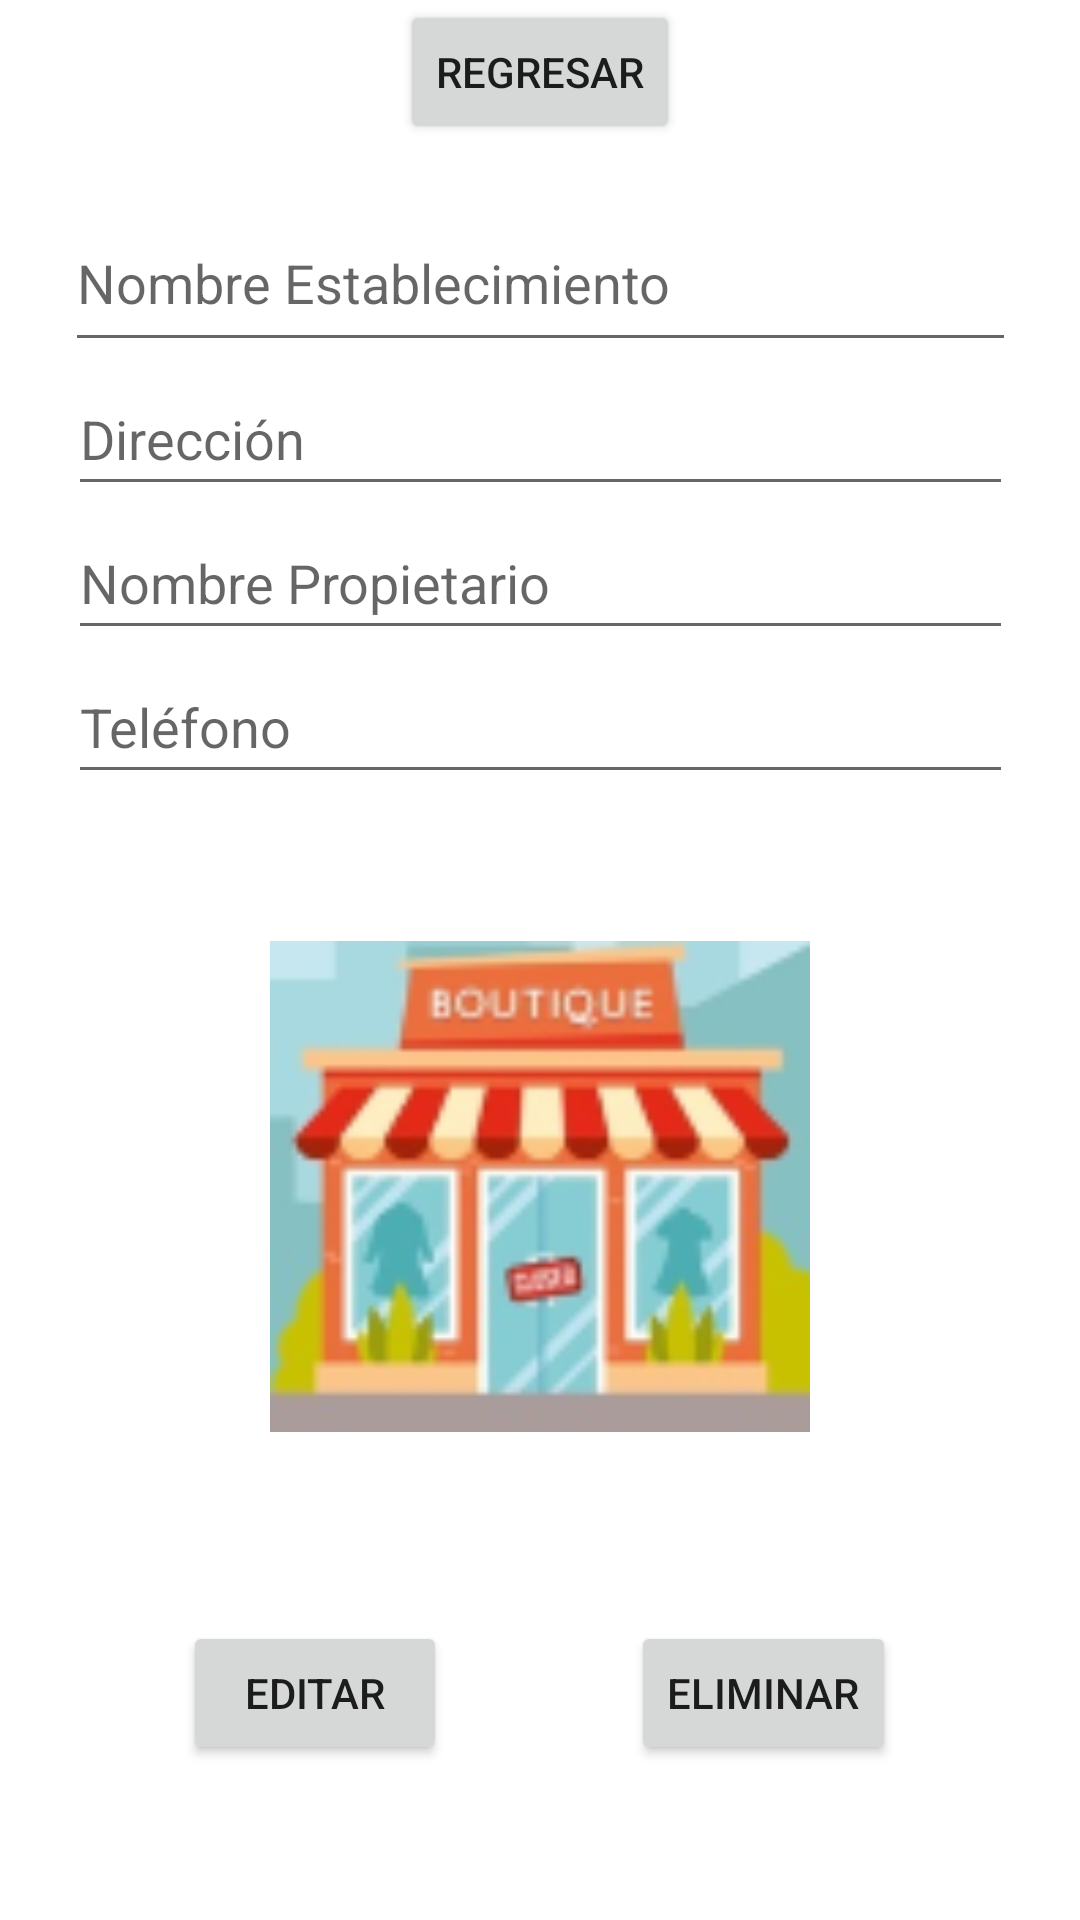

Reconstruct the res/layout file that produces this screen, plus the resources it refers to.
<!-- AndroidManifest.xml: application theme Theme.establecimientos -->
<!-- res/layout/activity_edit_establecimiento.xml -->
<?xml version="1.0" encoding="utf-8"?>
<androidx.constraintlayout.widget.ConstraintLayout xmlns:android="http://schemas.android.com/apk/res/android"
    xmlns:app="http://schemas.android.com/apk/res-auto"
    xmlns:tools="http://schemas.android.com/tools"
    android:layout_width="match_parent"
    android:layout_height="match_parent"
    tools:context=".editEstablecimientoActivity">

    <EditText
        android:id="@+id/editTextNombreEstablecimiento"
        android:layout_width="317dp"
        android:layout_height="56dp"
        android:ems="15"
        android:hint="Nombre Establecimiento"
        android:inputType="textPersonName"
        app:layout_constraintBottom_toBottomOf="parent"
        app:layout_constraintEnd_toEndOf="parent"
        app:layout_constraintStart_toStartOf="parent"
        app:layout_constraintTop_toTopOf="parent"
        app:layout_constraintVertical_bias="0.111" />

    <EditText
        android:id="@+id/editTextAddress"
        android:layout_width="wrap_content"
        android:layout_height="wrap_content"
        android:ems="15"
        android:hint="Dirección"
        android:inputType="textPostalAddress"
        android:minHeight="48dp"
        app:layout_constraintEnd_toEndOf="parent"
        app:layout_constraintStart_toStartOf="parent"
        app:layout_constraintTop_toBottomOf="@+id/editTextNombreEstablecimiento" />

    <EditText
        android:id="@+id/editTextPersonName"
        android:layout_width="wrap_content"
        android:layout_height="wrap_content"
        android:ems="15"
        android:hint="Nombre Propietario"
        android:inputType="textPersonName"
        android:minHeight="48dp"
        app:layout_constraintEnd_toEndOf="parent"
        app:layout_constraintStart_toStartOf="parent"
        app:layout_constraintTop_toBottomOf="@+id/editTextAddress" />

    <EditText
        android:id="@+id/editTextPhone"
        android:layout_width="wrap_content"
        android:layout_height="wrap_content"
        android:ems="15"
        android:hint="Teléfono"
        android:inputType="phone"
        android:minHeight="48dp"
        app:layout_constraintEnd_toEndOf="parent"
        app:layout_constraintStart_toStartOf="parent"
        app:layout_constraintTop_toBottomOf="@+id/editTextPersonName" />

    <ImageView
        android:id="@+id/imageEstablecimiento"
        android:layout_width="180dp"
        android:layout_height="175dp"
        app:layout_constraintBottom_toBottomOf="parent"
        app:layout_constraintEnd_toEndOf="parent"
        app:layout_constraintStart_toStartOf="parent"
        app:layout_constraintTop_toBottomOf="@+id/editTextPhone"
        app:layout_constraintVertical_bias="0.217"
        app:srcCompat="@drawable/icono_negocio1" />

    <Button
        android:id="@+id/btnEdit"
        android:layout_width="wrap_content"
        android:layout_height="wrap_content"
        android:onClick="btnEditClick"
        android:text="@string/editar"
        app:layout_constraintBottom_toBottomOf="parent"
        app:layout_constraintEnd_toEndOf="parent"
        app:layout_constraintHorizontal_bias="0.224"
        app:layout_constraintStart_toStartOf="parent"
        app:layout_constraintTop_toBottomOf="@+id/imageEstablecimiento"
        app:layout_constraintVertical_bias="0.526" />

    <Button
        android:id="@+id/btnDelete"
        android:layout_width="wrap_content"
        android:layout_height="wrap_content"
        android:onClick="btnDeleteClick"
        android:text="@string/eliminar"
        android:visibility="visible"
        app:layout_constraintBottom_toBottomOf="@+id/btnEdit"
        app:layout_constraintEnd_toEndOf="parent"
        app:layout_constraintStart_toEndOf="@+id/btnEdit"
        app:layout_constraintTop_toTopOf="@+id/btnEdit"
        tools:visibility="visible" />

    <Button
        android:id="@+id/btnRegresar"
        android:layout_width="wrap_content"
        android:layout_height="wrap_content"
        android:onClick="btnGotoListClick"
        android:text="Regresar"
        app:layout_constraintEnd_toEndOf="parent"
        app:layout_constraintStart_toStartOf="parent"
        app:layout_constraintTop_toTopOf="parent" />
</androidx.constraintlayout.widget.ConstraintLayout>
<!-- resources referenced by this layout -->
<resources>
  <!-- drawable icono_negocio1: png bitmap (drawable-v24, 21257 bytes) -->
  <string name="editar">Editar</string>
  <string name="eliminar">Eliminar</string>
  <style name="Theme.establecimientos" parent="Theme.MaterialComponents.DayNight.DarkActionBar">
          
          <item name="colorPrimary">@color/purple_500</item>
          <item name="colorPrimaryVariant">@color/purple_700</item>
          <item name="colorOnPrimary">@color/white</item>
          
          <item name="colorSecondary">@color/teal_200</item>
          <item name="colorSecondaryVariant">@color/teal_700</item>
          <item name="colorOnSecondary">@color/black</item>
          
          <item name="android:statusBarColor" tools:targetApi="l">?attr/colorPrimaryVariant</item>
          
      </style>
  <!-- not gathered from this repository: default colours our renderer supplied (Android Studio template values) -->
  <color name="purple_500">#FF6200EE</color>
  <color name="purple_700">#FF3700B3</color>
  <color name="teal_200">#FF03DAC5</color>
  <color name="teal_700">#FF018786</color>
  <color name="black">#FF000000</color>
  <color name="white">#FFFFFFFF</color>
</resources>
